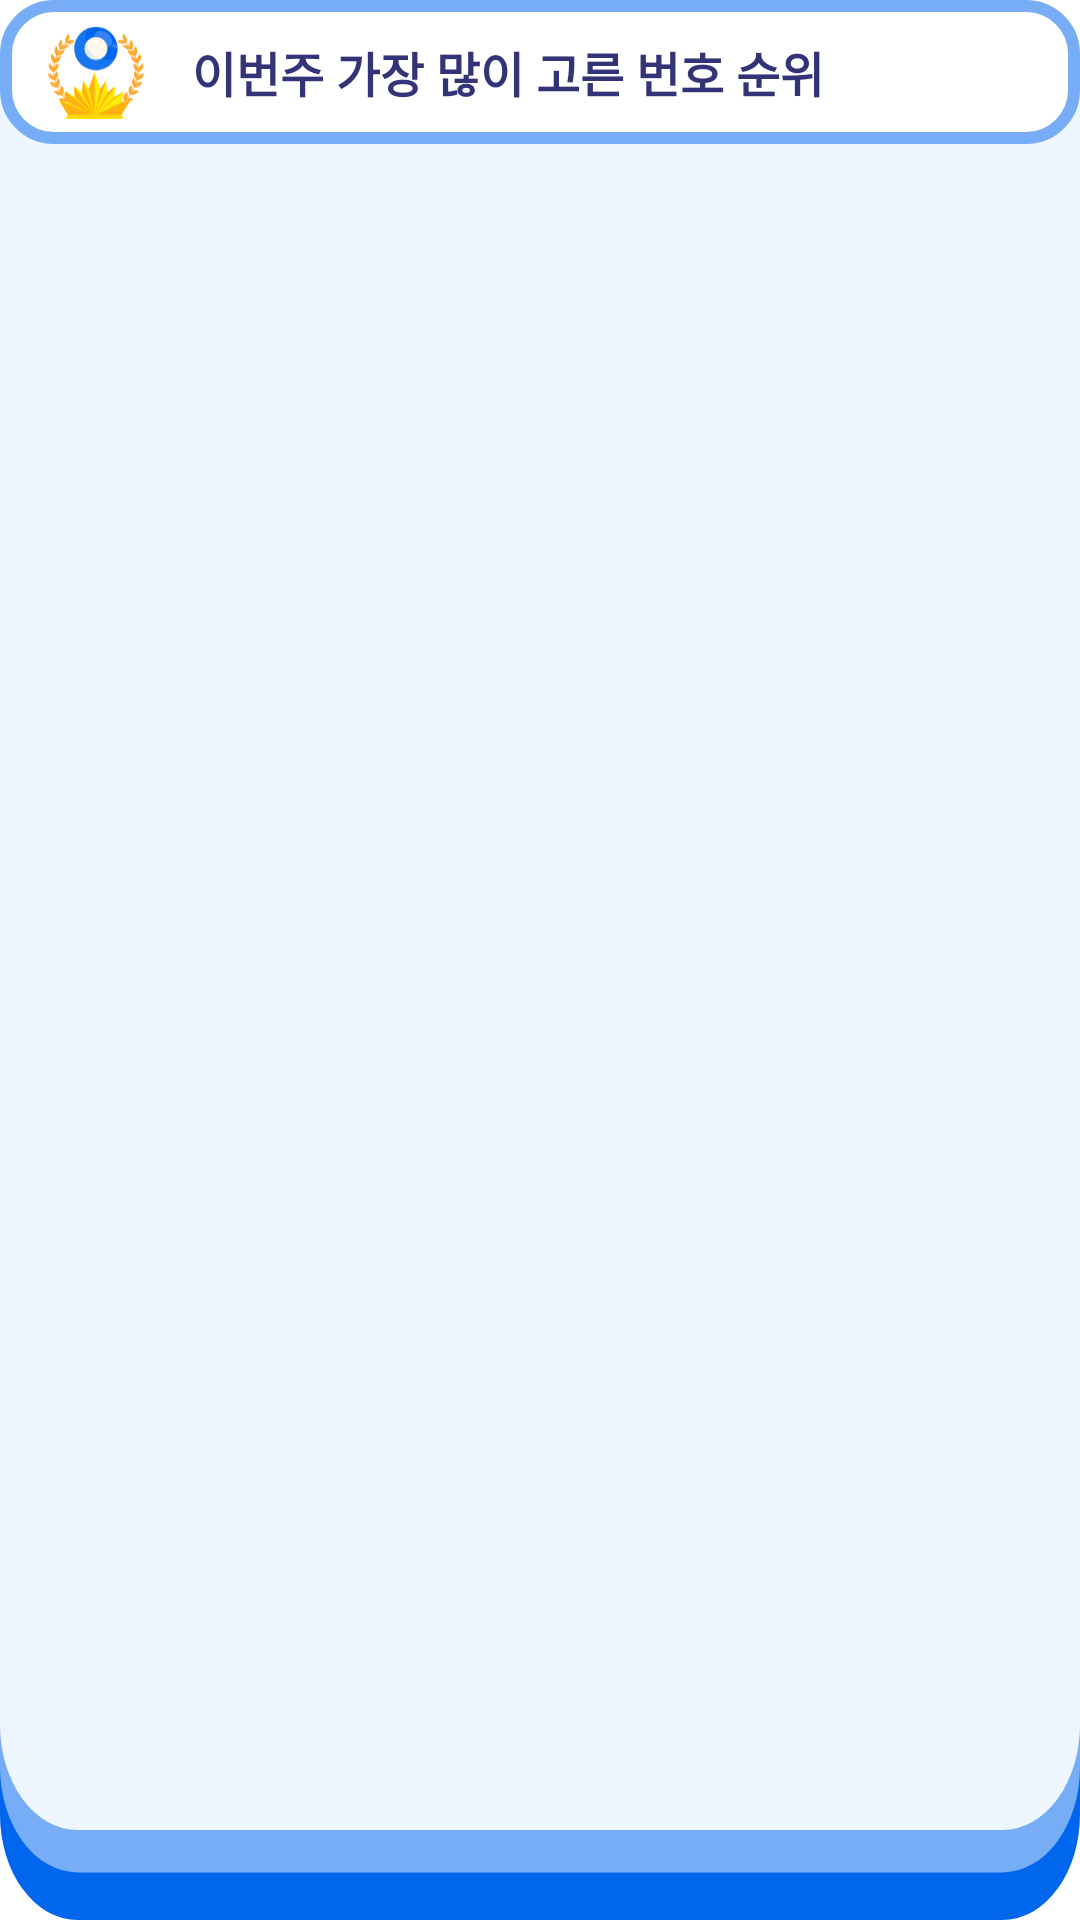

Here is an Android app screen rendered from its layout file. Give the layout XML and the strings, colors and styles it references.
<!-- AndroidManifest.xml: application theme Theme.Lotto_shopping -->
<!-- res/layout/research_dialog_ranking.xml -->
<?xml version="1.0" encoding="utf-8"?>
<RelativeLayout xmlns:android="http://schemas.android.com/apk/res/android"
    xmlns:tools="http://schemas.android.com/tools"
    android:layout_width="match_parent"
    android:layout_height="match_parent"
    xmlns:app="http://schemas.android.com/apk/res-auto"
    tools:context=".research.DialogFragmentRanking">

    
    <ImageView
        android:layout_width="match_parent"
        android:layout_height="match_parent"
        android:background="@drawable/research_round_box"/>
    <LinearLayout
        android:layout_centerHorizontal="true"
        android:id="@+id/info"
        android:paddingHorizontal="8dp"
        android:background="@drawable/auction_empty_round_box"
        android:layout_width="match_parent"
        android:layout_height="wrap_content">
        <ImageView
            android:padding="8dp"
            android:layout_width="48dp"
            android:layout_height="48dp"
            android:src="@drawable/ranking_sub_title"/>
        <TextView
            android:layout_marginLeft="8dp"
            android:layout_width="wrap_content"
            android:layout_height="wrap_content"
            style="@style/CustomTextBlueDark"
            android:textColor="@color/custom_black_blue"
            android:text="이번주 가장 많이 고른 번호 순위"
            android:layout_gravity="center"
            />

    </LinearLayout>

    <androidx.recyclerview.widget.RecyclerView
        app:layoutManager="androidx.recyclerview.widget.LinearLayoutManager"
        android:id="@+id/recycler_view"
        android:layout_width="match_parent"
        android:layout_height="match_parent"
        android:layout_below="@id/info"
        android:layout_marginBottom="24dp"
        android:padding="8dp"
        />


</RelativeLayout>
<!-- resources referenced by this layout -->
<resources>
  <color name="custom_black_blue">#FF333377</color>
  <!-- drawable auction_empty_round_box (drawable) -->
  <?xml version="1.0" encoding="utf-8"?>
  <shape xmlns:android="http://schemas.android.com/apk/res/android"
      android:padding="10dp"
      android:shape="rectangle" >
      <solid android:color="#FFFFFFFF" />
      <corners
          android:radius="16dp"
          />
      <stroke
          android:width="4dp"
          android:color="@color/main_blue_sub" />
  </shape>
  
  
  
  <!-- drawable ranking_sub_title: vector/xml drawable (drawable, 12674 chars, omitted) -->
  <!-- drawable research_round_box (drawable) -->
  <vector xmlns:android="http://schemas.android.com/apk/res/android"
      android:width="278dp"
      android:height="363dp"
      android:viewportWidth="278"
      android:viewportHeight="363">
    <path
        android:pathData="M19.93,17L258.07,17A19.93,19.93 0,0 1,278 36.93L278,343.07A19.93,19.93 0,0 1,258.07 363L19.93,363A19.93,19.93 0,0 1,0 343.07L0,36.93A19.93,19.93 0,0 1,19.93 17z"
        android:fillColor="@color/main_blue_light"/>
    <path
        android:pathData="M19.93,8L258.07,8A19.93,19.93 0,0 1,278 27.93L278,334.07A19.93,19.93 0,0 1,258.07 354L19.93,354A19.93,19.93 0,0 1,0 334.07L0,27.93A19.93,19.93 0,0 1,19.93 8z"
        android:fillColor="@color/main_blue_sub"/>
    <path
        android:pathData="M19.93,0L258.07,0A19.93,19.93 0,0 1,278 19.93L278,326.07A19.93,19.93 0,0 1,258.07 346L19.93,346A19.93,19.93 0,0 1,0 326.07L0,19.93A19.93,19.93 0,0 1,19.93 0z"
        android:fillColor="#EEF7FF"/>
  </vector>
  <style name="CustomTextBlueDark" parent="@style/TextAppearance.AppCompat">
          <item name="android:textSize">16sp</item>
          <item name="android:textColor">@color/main_blue_dark</item>
          <item name="android:textStyle">bold</item>
      </style>
  <style name="Theme.Lotto_shopping" parent="Theme.MaterialComponents.DayNight.NoActionBar">
          
          <item name="colorPrimary">@color/main_color_dark</item>
          <item name="colorPrimaryVariant">@color/main_color_dark</item>
          <item name="colorOnPrimary">@color/white</item>
          
          <item name="colorSecondary">@color/main_color_light</item>
          <item name="colorSecondaryVariant">@color/main_color_dark</item>
          <item name="colorOnSecondary">@color/black</item>
          
          <item name="android:statusBarColor" tools:targetApi="l">?attr/colorPrimaryVariant</item>
          
      </style>
  <color name="main_blue_sub">#76ADF6</color>
  <color name="main_blue_light">#0066EE</color>
  <color name="main_blue_dark">#1649BF</color>
  <color name="white">#FFFFFFFF</color>
  <color name="black">#FF000000</color>
</resources>
